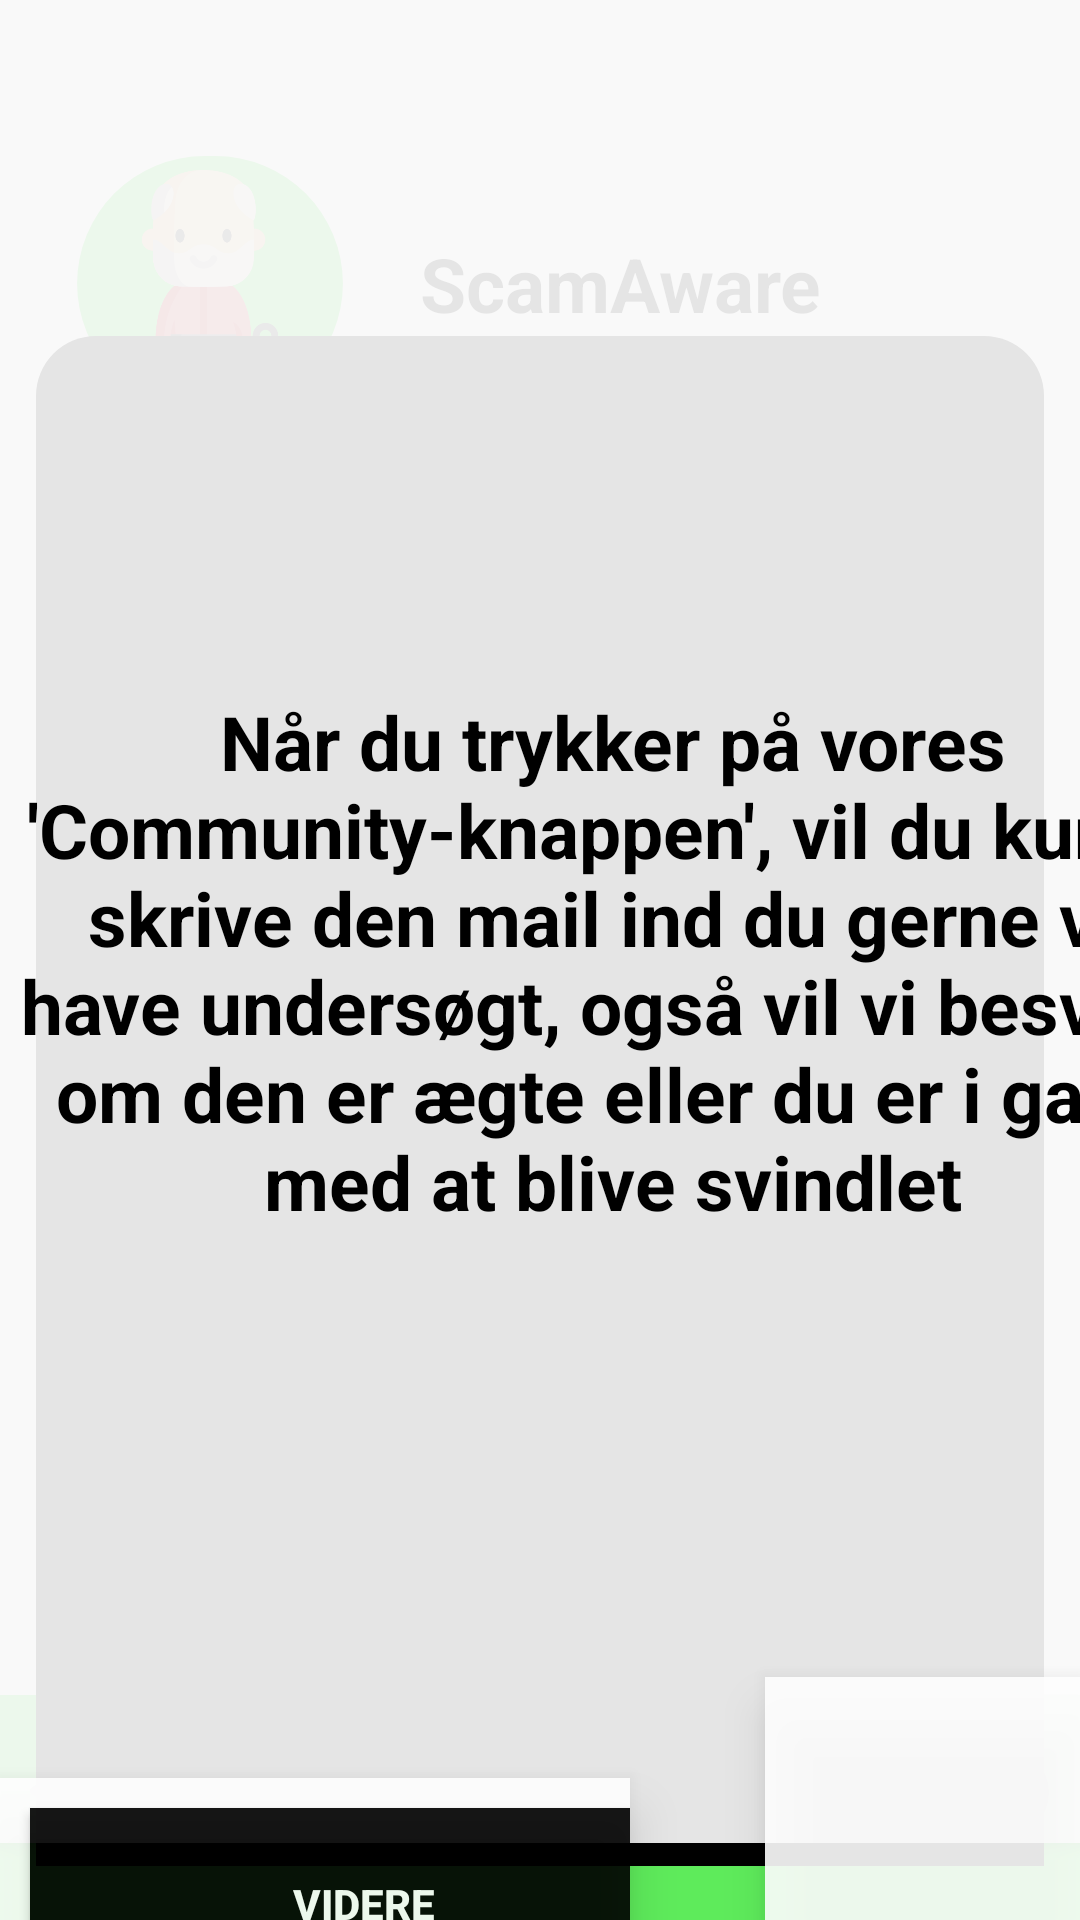

Produce the Android XML layout that renders to this screen, including the resource entries it uses.
<!-- AndroidManifest.xml: application theme Theme.ScamAware -->
<!-- res/layout/activity_frontpage_community_function.xml -->
<?xml version="1.0" encoding="utf-8"?>
<androidx.constraintlayout.widget.ConstraintLayout xmlns:android="http://schemas.android.com/apk/res/android"
    xmlns:app="http://schemas.android.com/apk/res-auto"
    xmlns:tools="http://schemas.android.com/tools"
    android:layout_width="match_parent"
    android:layout_height="match_parent"
    tools:context=".MainActivity">

    <TextView
        android:id="@+id/my_textview"
        android:layout_width="408dp"
        android:layout_height="731dp"
        android:elevation="10dp"
        android:gravity="center"
        android:text="Når du trykker på vores 'Community-knappen', vil du kunne skrive den mail ind du gerne vil have undersøgt, også vil vi besvare om den er ægte eller du er i gang med at blive svindlet"
        android:textColor="@color/black"
        android:textSize="25dp"
        android:textStyle="bold"
        app:layout_constraintBottom_toBottomOf="@+id/linearLayout3"
        app:layout_constraintStart_toStartOf="parent"
        app:layout_constraintTop_toTopOf="parent" />

    <FrameLayout
        android:id="@+id/frameLayout"
        android:layout_width="410dp"
        android:layout_height="663dp"
        android:alpha="0.9"
        android:background="@color/white"
        android:elevation="@dimen/cardview_default_elevation"
        app:layout_constraintBottom_toTopOf="@+id/linearLayout2"
        app:layout_constraintEnd_toEndOf="parent"
        app:layout_constraintStart_toStartOf="parent"
        app:layout_constraintTop_toTopOf="parent" >

        <LinearLayout


            android:layout_width="match_parent"
            android:layout_height="250dp"
            android:layout_marginLeft="8dp"
            android:layout_marginTop="8dp"
            android:layout_marginRight="8dp"
            android:background="@drawable/backgroundforarticle"
            android:orientation="vertical">

        </LinearLayout>
    </FrameLayout>

    <LinearLayout
        android:id="@+id/linearLayout"
        android:layout_width="415dp"
        android:layout_height="109dp"
        android:layout_marginTop="40dp"
        android:gravity="center"
        android:orientation="horizontal"
        app:layout_constraintTop_toTopOf="parent">

        <FrameLayout
            android:layout_width="100dp"
            android:layout_height="85dp"
            android:layout_marginLeft="20dp"
            app:layout_constraintStart_toStartOf="parent"
            app:layout_constraintTop_toTopOf="parent">

            <ImageView
                android:id="@+id/imageView5"
                android:layout_width="match_parent"
                android:layout_height="match_parent"
                android:layout_gravity="center"
                android:src="@drawable/backgroundforgrandfatherpicture" />

            <ImageView
                android:id="@+id/imageView4"
                android:layout_width="wrap_content"
                android:layout_height="wrap_content"
                android:layout_gravity="center"
                android:layout_margin="4.5dp"
                android:src="@drawable/grandfather" />
        </FrameLayout>

        <TextView
            android:id="@+id/textView5"
            android:layout_width="wrap_content"
            android:layout_height="wrap_content"
            android:layout_marginLeft="20dp"
            android:layout_weight="1"
            android:text="ScamAware"
            android:textColor="@color/black"
            android:textSize="25dp"
            android:textStyle="bold"
            tools:layout_editor_absoluteX="133dp"
            tools:layout_editor_absoluteY="55dp" />

    </LinearLayout>

    <FrameLayout

        android:id="@+id/frameLayout2"
        android:layout_width="210dp"
        android:layout_height="69dp"
        android:alpha="0.9"
        android:background="@color/white"
        android:elevation="10dp"
        app:layout_constraintBottom_toBottomOf="parent"
        app:layout_constraintStart_toStartOf="@+id/linearLayout2"
        app:layout_constraintTop_toBottomOf="@+id/frameLayout">


        <Button
            android:id="@+id/button"
            android:layout_width="223dp"
            android:layout_height="64dp"
            android:layout_margin="10dp"
            android:layout_weight="0.1"
            android:background="@color/black"
            android:elevation="100dp"
            android:text="Videre"
            android:textColor="@color/white"
            android:textStyle="bold"
            app:backgroundTint="@null"
            android:onClick="videreTilHelpFunction"/>
    </FrameLayout>


    <FrameLayout

        android:id="@+id/frameLayout3"
        android:layout_width="105dp"
        android:layout_height="81dp"
        android:alpha="0.9"
        android:background="@color/white"
        android:elevation="10dp"
        app:layout_constraintBottom_toBottomOf="parent"
        app:layout_constraintEnd_toEndOf="@+id/linearLayout2">


    </FrameLayout>



    <LinearLayout
        android:id="@+id/linearLayout2"
        android:layout_width="match_parent"
        android:layout_height="wrap_content"
        android:layout_marginBottom="10dp"
        android:background="#5EEB5B"
        android:orientation="horizontal"
        app:layout_constraintBottom_toBottomOf="parent"
        app:layout_constraintEnd_toEndOf="parent">

        <Button
            android:id="@+id/homeButton"
            android:layout_width="1dp"
            android:layout_height="45dp"
            android:layout_marginStart="10dp"
            android:layout_marginTop="10dp"
            android:layout_marginEnd="10dp"
            android:layout_marginBottom="10dp"
            android:layout_weight="0.1"
            android:background="@drawable/button_home"
            app:backgroundTint="@null" />

        <Button
            android:id="@+id/checklistButton"
            android:layout_width="1dp"
            android:layout_height="45dp"
            android:layout_margin="10dp"
            android:layout_weight="0.1"
            android:background="@drawable/button_checklist"
            app:backgroundTint="@null" />

        <Button
            android:id="@+id/communityButton"
            android:layout_width="1dp"
            android:layout_height="45dp"
            android:layout_margin="10dp"
            android:layout_weight="0.1"
            android:background="@drawable/button_community"
            app:backgroundTint="@null" />

        <Button
            android:id="@+id/button4"
            android:layout_width="1dp"
            android:layout_height="45dp"
            android:layout_margin="10dp"
            android:layout_weight="0.1"
            android:background="@drawable/button_help"
            app:backgroundTint="@null" />


    </LinearLayout>

    <LinearLayout
        android:id="@+id/linearLayout3"
        android:layout_width="match_parent"
        android:layout_height="15dp"
        android:background="#5EEB5B"

        android:orientation="horizontal"
        app:layout_constraintBottom_toBottomOf="parent"
        tools:layout_editor_absoluteX="2dp"/>

    <LinearLayout


        android:id="@+id/linearLayout4"
        android:layout_width="match_parent"
        android:layout_height="510dp"
        android:layout_marginStart="12dp"
        android:layout_marginTop="2dp"
        android:layout_marginEnd="12dp"
        android:layout_marginBottom="-18dp"
        android:background="@drawable/blackboxlayout"
        android:orientation="vertical"
        app:layout_constraintBottom_toTopOf="@+id/linearLayout2"
        app:layout_constraintEnd_toEndOf="parent"
        app:layout_constraintStart_toStartOf="parent"
        app:layout_constraintTop_toBottomOf="@+id/linearLayout">


        <LinearLayout
            android:layout_width="match_parent"
            android:layout_height="244dp"
            android:orientation="horizontal"></LinearLayout>
    </LinearLayout>


</androidx.constraintlayout.widget.ConstraintLayout>
<!-- resources referenced by this layout -->
<resources>
  <!-- drawable backgroundforarticle (drawable) -->
  <?xml version="1.0" encoding="utf-8"?>
  <shape xmlns:android="http://schemas.android.com/apk/res/android" android:shape="rectangle">
      <solid android:color="@color/white"></solid>
      <corners android:topLeftRadius="30dp" android:topRightRadius="30dp"></corners>
  </shape>
  <!-- drawable backgroundforgrandfatherpicture (drawable) -->
  <?xml version="1.0" encoding="utf-8"?>
  <shape xmlns:android="http://schemas.android.com/apk/res/android" android:shape="rectangle">
      <solid android:color="#5EEB5B"/>
      <corners android:radius="50dp"/>
      <size android:width="49dp"
          android:height="47dp"/>
  
  </shape>
  <!-- drawable blackboxlayout (drawable) -->
  <?xml version="1.0" encoding="utf-8"?>
  <shape xmlns:android="http://schemas.android.com/apk/res/android" android:shape="rectangle">
      <solid android:color="@color/black"></solid>
      <corners android:topLeftRadius="20dp" android:topRightRadius="20dp"></corners>
  </shape>
  <!-- drawable button_checklist: png bitmap (drawable, 12192 bytes) -->
  <!-- drawable button_community: png bitmap (drawable, 16518 bytes) -->
  <!-- drawable button_help: png bitmap (drawable, 17365 bytes) -->
  <!-- drawable button_home: png bitmap (drawable, 10643 bytes) -->
  <!-- drawable grandfather: png bitmap (drawable, 27178 bytes) -->
  <style name="Theme.ScamAware" parent="Theme.MaterialComponents.DayNight.DarkActionBar">
          
          <item name="colorPrimary">@color/purple_500</item>
          <item name="colorPrimaryVariant">@color/purple_700</item>
          <item name="colorOnPrimary">@color/white</item>
          
          <item name="colorSecondary">@color/teal_200</item>
          <item name="colorSecondaryVariant">@color/teal_700</item>
          <item name="colorOnSecondary">@color/black</item>
          
          <item name="android:statusBarColor">?attr/colorPrimaryVariant</item>
          
      </style>
  <!-- not gathered from this repository: default colours our renderer supplied (Android Studio template values) -->
  <color name="purple_500">#FF6200EE</color>
  <color name="purple_700">#FF3700B3</color>
  <color name="teal_200">#FF03DAC5</color>
  <color name="teal_700">#FF018786</color>
  <color name="black">#FF000000</color>
  <color name="white">#FFFFFFFF</color>
</resources>
